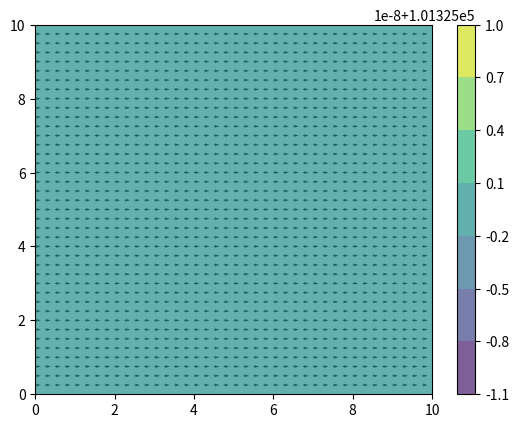

This figure's Python source:
# -*- coding: utf-8 -*-
"""
Created on Mon Feb  5 17:25:58 2018

[redacted]
"""

from matplotlib import pyplot as plt
import math
import numpy as np

#parametre:
t=.5 #temps
lx=10 #largeur
ly=10 #hauteur

g=9.81 #pas utilisé , a voir

patm=101325
rho=1.225 # air : 1.225
nu = 15.6* 10**(-6) #visco cinema air : 15.6* 10**(-6)
F=300 #difference de pression tq v moyen=150m/s : 300


#discretisation :
nj=41 #largeur
ni=41 #hauteur
dt=0.001  #pas de temps
lapla=50 #iteration du laplacien (calcul pression)

#intervalles:
dx= lx / (nj-1)
dy= ly / (ni-1)
it= int((t / dt ))+1  #nombre d'iteration temps


#variable:
u = np.zeros([ni,nj]) #vitesse sur x
v = np.zeros([ni,nj]) # sur y

p = np.ones([ni,nj]) #pression #CI : P=1
p=patm*p



#fonctions:



def calcul_p(u,v,p): #p(t) tq div( v(t) ) =0 
    pn = np.zeros_like(p)
    
    pn=p.copy()
    
    pn[1:-1, 1:-1] = (((p[1:-1, 2:] + p[1:-1, 0:-2]) * dy**2 + (p[2:, 1:-1] +
                      p[0:-2, 1:-1]) * dx**2) / (2 * (dx**2 + dy**2)) - 
                          dx**2 * dy**2 / (2 * (dx**2 + dy**2)) *
                          (  (rho * (1 / dt * ((u[1:-1, 2:] - u[1:-1, 0:-2]) / (2 * dx) +
                        (v[2:, 1:-1] - v[0:-2, 1:-1]) / (2 * dy)) -  
                    ((u[1:-1, 2:] - u[1:-1, 0:-2]) / (2 * dx))**2 - 2 * ((u[2:, 1:-1] -
                    u[0:-2, 1:-1]) / (2 * dy) * (v[1:-1, 2:] - v[1:-1, 0:-2]) / (2 * dx))- 
                          ((v[2:, 1:-1] - v[0:-2, 1:-1]) / (2 * dy))**2)) ))
    
    
    pn[1:-1, -1] = (((p[1:-1, 0] + p[1:-1, -2])* dy**2 +
                        (p[2:, -1] + p[0:-2, -1]) * dx**2) /
                       (2 * (dx**2 + dy**2)) -
                       dx**2 * dy**2 / (2 * (dx**2 + dy**2)) * ( (rho * (1 / dt *
                                       ((u[1:-1, 0] - u[1:-1,-2]) / (2 * dx) +
                                    (v[2:, -1] - v[0:-2, -1]) / (2 * dy)) -
                          ((u[1:-1, 0] - u[1:-1, -2]) / (2 * dx))**2 -
                          2 * ((u[2:, -1] - u[0:-2, -1]) / (2 * dy) *
                               (v[1:-1, 0] - v[1:-1, -2]) / (2 * dx)) -
                          ((v[2:, -1] - v[0:-2, -1]) / (2 * dy))**2))   ))
    
    
    pn[1:-1, 0] = (((p[1:-1, 1] + p[1:-1, -1])* dy**2 +
                       (p[2:, 0] + p[0:-2, 0]) * dx**2) /
                      (2 * (dx**2 + dy**2)) -
                      dx**2 * dy**2 / (2 * (dx**2 + dy**2)) * ( (rho * (1 / dt *
                                      ((u[1:-1, 1] - u[1:-1, -1]) / (2 * dx) +
                                   (v[2:, 0] - v[0:-2, 0]) / (2 * dy)) -
                         ((u[1:-1, 1] - u[1:-1, -1]) / (2 * dx))**2 -
                         2 * ((u[2:, 0] - u[0:-2, 0]) / (2 * dy) *
                              (v[1:-1, 1] - v[1:-1, -1]) / (2 * dx))-
                         ((v[2:, 0] - v[0:-2, 0]) / (2 * dy))**2))    ))
    #CL:
    
    pn[ni-1,:]=pn[ni-2,:]  # dp/dy =0 et p=0 sur les murs
    pn[0,:]=pn[1,:]    #aux murs : remarque : on a pas pn[1:-1, 0] et pn[1:-1, nj-1] : a calculer separement
    
    
    return(pn)



def calcul_v(u,v,p): #calcul u,v (t+1)
    un= np.zeros_like(u)
    un=u.copy()
    vn= np.zeros_like(v)
    vn=v.copy()
    
    
    un[1:-1, 1:-1] = (u[1:-1, 1:-1]- u[1:-1, 1:-1] * dt / dx *
                      (u[1:-1, 1:-1] - u[1:-1, 0:-2]) - v[1:-1, 1:-1] * dt / dy *
                      (u[1:-1, 1:-1] - u[0:-2, 1:-1]) - 
                         dt / (2 * rho * dx) * (p[1:-1, 2:] -
                     p[1:-1, 0:-2]) + nu *
                    (dt / dx**2 * (u[1:-1, 2:] - 2 * u[1:-1, 1:-1] + u[1:-1, 0:-2]) + 
                         dt / dy**2 * (u[2:, 1:-1] - 2 * u[1:-1, 1:-1] + u[0:-2, 1:-1]))) + F*dt
    
    vn[1:-1,1:-1] = (v[1:-1, 1:-1] - u[1:-1, 1:-1] * dt / dx * (v[1:-1, 1:-1] - v[1:-1, 0:-2]) -
                      v[1:-1, 1:-1] * dt / dy *(v[1:-1, 1:-1] - v[0:-2, 1:-1]) - 
                        dt / (2 * rho * dy) * (p[2:, 1:-1] - p[0:-2, 1:-1]) + nu *
                        (dt / dx**2 * (v[1:-1, 2:] - 2 * v[1:-1, 1:-1] + v[1:-1, 0:-2]) + 
                        dt / dy**2 * (v[2:, 1:-1] - 2 * v[1:-1, 1:-1] + v[0:-2, 1:-1])))
    
    
    un[1:-1, -1] = (u[1:-1, -1] - u[1:-1, -1] * dt / dx * 
                  (u[1:-1, -1] - u[1:-1, -2]) -
                   v[1:-1, -1] * dt / dy * 
                  (u[1:-1, -1] - u[0:-2, -1]) -
                   dt / (2 * rho * dx) *
                  (p[1:-1, 0] - p[1:-1, -2]) + 
                   nu * (dt / dx**2 * 
                  (u[1:-1, 0] - 2 * u[1:-1,-1] + u[1:-1, -2]) +
                   dt / dy**2 * 
                  (u[2:, -1] - 2 * u[1:-1, -1] + u[0:-2, -1])) + F * dt)
    
    un[1:-1, 0] = (u[1:-1, 0] - u[1:-1, 0] * dt / dx *
                 (u[1:-1, 0] - u[1:-1, -1]) -
                  v[1:-1, 0] * dt / dy * 
                 (u[1:-1, 0] - u[0:-2, 0]) - 
                  dt / (2 * rho * dx) * 
                 (p[1:-1, 1] - p[1:-1, -1]) + 
                  nu * (dt / dx**2 * 
                 (u[1:-1, 1] - 2 * u[1:-1, 0] + u[1:-1, -1]) +
                  dt / dy**2 *
                 (u[2:, 0] - 2 * u[1:-1, 0] + u[0:-2, 0])) + F * dt)
    
    vn[1:-1, -1] = (v[1:-1, -1] - u[1:-1, -1] * dt / dx *
                  (v[1:-1, -1] - v[1:-1, -2]) - 
                   v[1:-1, -1] * dt / dy *
                  (v[1:-1, -1] - v[0:-2, -1]) -
                   dt / (2 * rho * dy) * 
                  (p[2:, -1] - p[0:-2, -1]) +
                   nu * (dt / dx**2 *
                  (v[1:-1, 0] - 2 * v[1:-1, -1] + v[1:-1, -2]) +
                   dt / dy**2 *
                  (v[2:, -1] - 2 * v[1:-1, -1] + v[0:-2, -1])))
    
    
    vn[1:-1, 0] = (v[1:-1, 0] - u[1:-1, 0] * dt / dx *
                 (v[1:-1, 0] - v[1:-1, -1]) -
                  v[1:-1, 0] * dt / dy *
                 (v[1:-1, 0] - v[0:-2, 0]) -
                  dt / (2 * rho * dy) * 
                 (p[2:, 0] - p[0:-2, 0]) +
                  nu * (dt / dx**2 * 
                 (v[1:-1, 1] - 2 * v[1:-1, 0] + v[1:-1, -1]) +
                  dt / dy**2 * 
                 (v[2:, 0] - 2 * v[1:-1, 0] + v[0:-2, 0])))
    
    
    
    
    #CL:
    un[ni-1,:]=0.
    vn[0,:]=0.
    vn[ni-1,:]=0. # dv/dy =0 et v=0 sur les murs
    un[0,:]=0. #aux murs : remarque : on a pas v/u n[1:-1, 0] et v/u n[1:-1, nj-1] : a calculer separement
    

    return(un,vn)





#calcul:
for ti in range(it):
    for k in range(lapla):
        p=calcul_p(u,v,p)
    
    u,v=calcul_v(u,v,p)
    



#affichage:
fig = plt.figure()

x = np.linspace(0, lx, nj)
y = np.linspace(0, ly, ni)
X, Y = np.meshgrid(x, y)

plt.quiver(X,Y, u, v) 

plt.contourf(X, Y, p, alpha=0.7)  
plt.colorbar()
